Labelled photos from "dataset", an image-classification folder in zqswjtu/graduation. The possible labels are: electric cooker, handbag, instant noodles, milk, shoe, toothbrush.

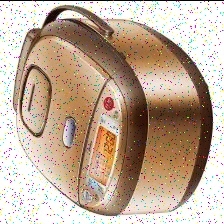
Label: electric cooker

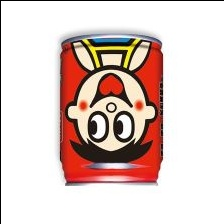
Label: milk

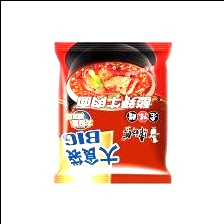
Label: instant noodles

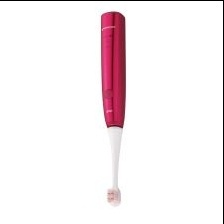
Label: toothbrush

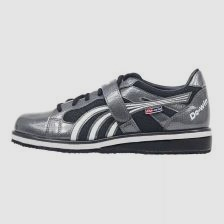
Label: shoe

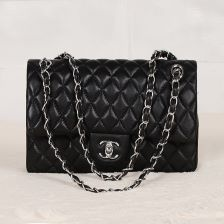
Label: handbag
